Image classification data set "data2" (ikathuria/GestureRecognition on GitHub). Class labels (14): down gesture, eight hand gesture, five hand gesture, four hand gesture, left gesture, nine hand gesture, off gesture, one hand gesture, right gesture, seven hand gesture, six hand gesture, three hand gesture, two hand gesture, zero hand gesture.

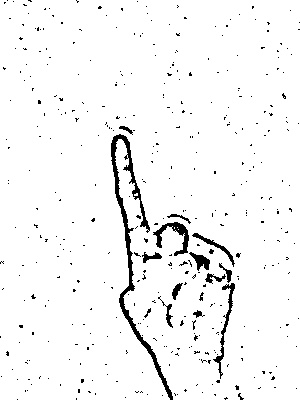
Label: one hand gesture

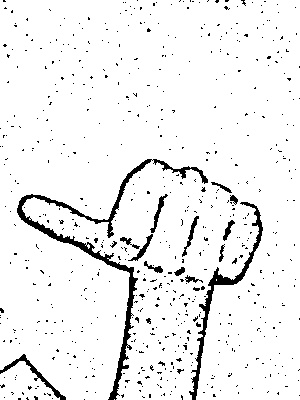
Label: left gesture

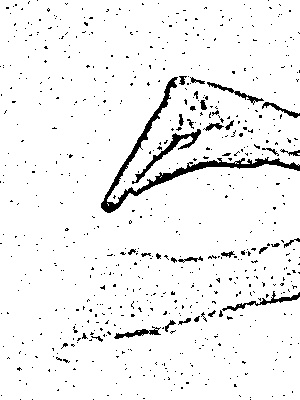
Label: seven hand gesture

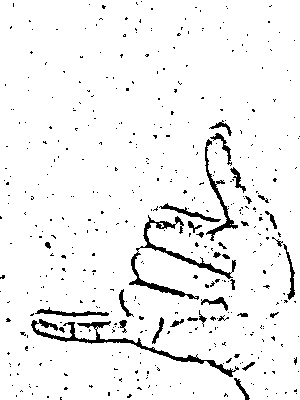
Label: six hand gesture

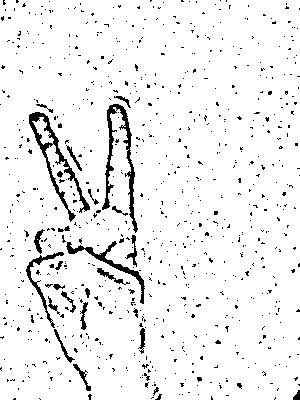
Label: two hand gesture

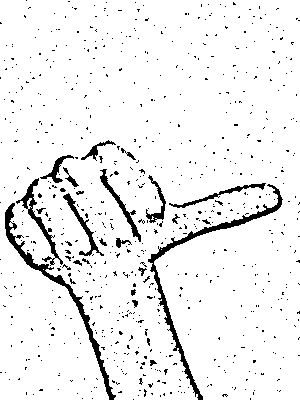
Label: right gesture
